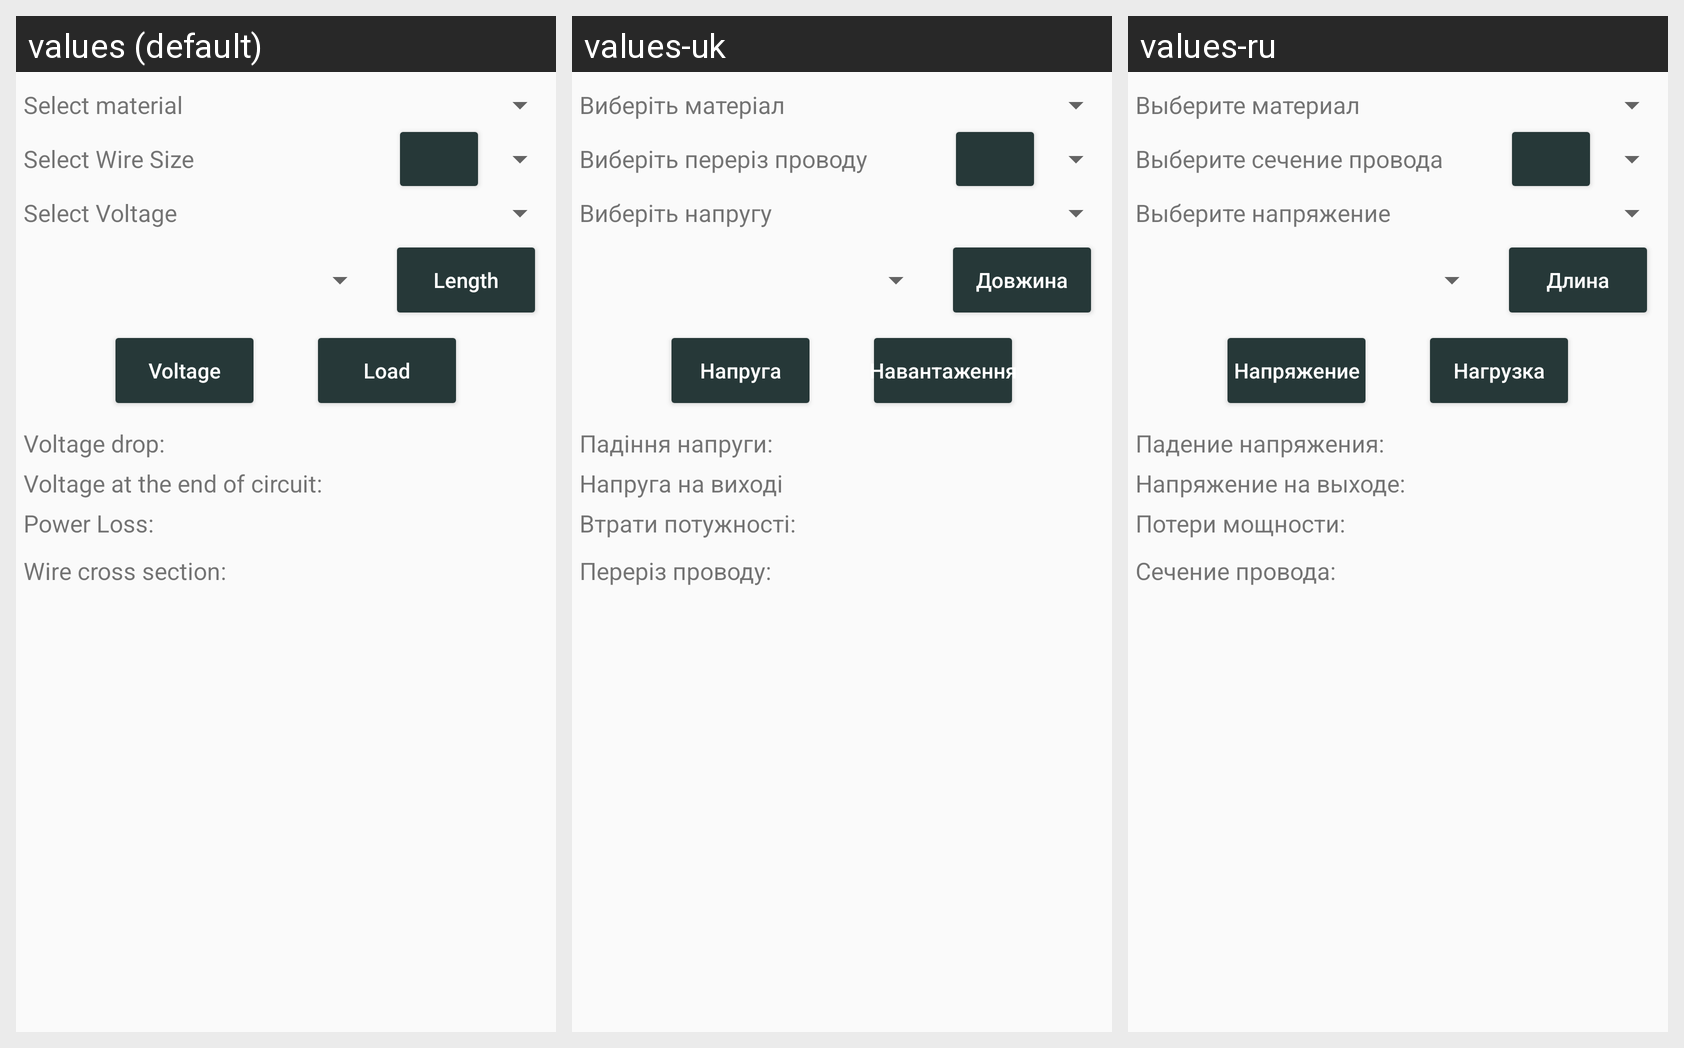

Strings drawn on this Android screen and how each of the app's shown locales translates them:
Android screen res/layout/calc_volt_drop.xml rendered under 3 locales, left to right: values (default), values-uk, values-ru. Device: Nexus 5 (rendered at 1080×1920; each locale shown at half size, 540×960, under a caption strip naming it); theme AppTheme.
Strings drawn on this screen, with the default value and each locale's value (text and hints the layout hard-codes appear in the picture but are not listed):

volt_drop_awg
  values: Select Wire Size
  values-uk: Виберіть переріз проводу
  values-ru: Выберите сечение провода

length
  values: Length
  values-uk: Довжина
  values-ru: Длина

voltage
  values: Voltage
  values-uk: Напруга
  values-ru: Напряжение

volt_drop_voltdrop
  values: Voltage drop:
  values-uk: Падіння напруги:
  values-ru: Падение напряжения:

volt_drop_voltend
  values: Voltage at the end of circuit:
  values-uk: Напруга на виході
  values-ru: Напряжение на выходе:

pcb_track_loss
  values: Power Loss:
  values-uk: Втрати потужності:
  values-ru: Потери мощности:

volt_drop_mils
  values: Wire cross section:
  values-uk: Переріз проводу:
  values-ru: Сечение провода:

load
  values: Load
  values-uk: Навантаження
  values-ru: Нагрузка

volt_drop_volt
  values: Select Voltage
  values-uk: Виберіть напругу
  values-ru: Выберите напряжение

volt_drop_material
  values: Select material
  values-uk: Виберіть матеріал
  values-ru: Выберите материал
